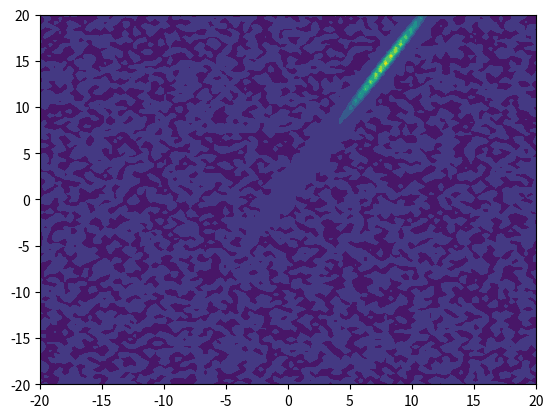

Generate this figure with matplotlib: (Note: this script raises an exception after producing the figure.)
import numpy as np
import matplotlib.pyplot as plt
import logging
import tqdm

def gaussian2d(x: float, y: float, mu, cov) -> float:
    inv_cov = np.linalg.inv(cov)
    det_cov = float(np.linalg.det(cov))
    r = np.array([x, y]).T - mu
    z = np.exp(-0.5 * (r @ inv_cov @ r.T))
    coeff = 1 / (2 * np.pi * np.sqrt(det_cov))
    return coeff * z + 0.00000001 * np.random.randn()


def covariance_matrix(sigma_a, sigma_b, theta):
    # Rotation matrix
    R = np.array([[np.cos(theta), -np.sin(theta)], [np.sin(theta), np.cos(theta)]])

    # Diagonal matrix of variances
    Lambda = np.array([[sigma_a**2, 0], [0, sigma_b**2]])

    # Covariance matrix: Σ = R * Λ * R^T
    Sigma = np.dot(R, np.dot(Lambda, R.T))

    return Sigma


class SpiralPath:

    def __init__(self):
        self._I_meaningful = 100
        self.bounds=None
        self._SPIRAL_RESOLUTION = 15  # 100 pts per circle
        self.SPIRAL_SPAN = 10
        self.SINGLE_SPIRAL_SPAN = 4
        self.MAX_X0Y0_DISPLACEMENT = 10
        self.N_LOOPS_BEFORE_RESET_ORIGIN = 0.5
        self.COEF_I_RESET_ORIGIN = 2
        self.COEF_I_DECAY = 0.99
        self._alpha = 0.03
        self._D = 2
        #
        self.init_vars()
        #
        self.callback_function = None
    
    
    @property
    def SPIRAL_RESOLUTION(self):
        return self._SPIRAL_RESOLUTION
    
    @SPIRAL_RESOLUTION.setter
    def SPIRAL_RESOLUTION(self, SPIRAL_RESOLUTION):
        self._SPIRAL_RESOLUTION = SPIRAL_RESOLUTION
        self.delta_theta = 2 * np.pi / self._SPIRAL_RESOLUTION
    
    @property
    def I_meaningful(self):
        return self._I_meaningful
    
    @I_meaningful.setter
    def I_meaningful(self, I_meaningful):
        self._I_meaningful = I_meaningful
        self.I_max = self._I_meaningful

    @property
    def D(self):
        return self._D
    
    @D.setter
    def D(self, D):
        self._D = D
        self.d = self._D
    
    def init_vars(self):
        self.n_iter = 0
        self.pts_x = []
        self.pts_y = []
        self.pts_I = []
        self.pts_x0 = []
        self.pts_y0 = []
        self.pts_ellipcity = []
        self.pts_r = []
        self.pts_d = []
        self.pts_alpha = []
        #
        self.r = 0
        self.d = self._D
        self.x0 = 0
        self.y0 = 0
        self.x = 0
        self.y = 0
        self.theta=0
        self.theta_axis=0
        #
        self.num_before_reset_origin = 0
    

    def mean(self, ptr, len_mean) -> float:
        if len(ptr) < len_mean:
            return 0
        else:
            list_taken = np.array(ptr[-len_mean:])
            mean_val = np.mean(list_taken)
            if not np.isnan(mean_val):
                return mean_val
            else:
                return 0

    def sigmoid(self, x):
        return 1 / (1 + np.exp(-float(x)))

    def bounded(self, r):
        if self.bounds is None:
            return r
        else:
            # bounds: [(min_x,max_x),(min_y,max_y)]
            x, y = r
            x = max(self.bounds[0][0], min(self.bounds[0][1], x))
            y = max(self.bounds[1][0], min(self.bounds[1][1], y))
            return (x, y)

    def step_rdxy(self):
        """
        Update r, d, x, y value
        """
        # >>> update r value
        # self.r += self.d * self.delta_theta
        self.r  = self.d * (self.theta-self.theta_axis)
        if (
            self.num_before_reset_origin
            < self.N_LOOPS_BEFORE_RESET_ORIGIN * self._SPIRAL_RESOLUTION
        ):
            pass
        else:
            mean_I_short = self.mean(self.pts_I, 1)
            if mean_I_short > self.I_max * self.COEF_I_RESET_ORIGIN:
                # self.r = self._D
                self.theta=np.arctan2(self.y-self.y0,self.x-self.x0)
                self.theta_axis=self.theta - 1
                #
                self.x0 = self.x
                self.y0 = self.y
                self.num_before_reset_origin = 0
                self.I_max = mean_I_short
                logging.info(f"Reset origin at {self.x}, {self.y}, I_max= {self.I_max}")
        self.I_max = max(self.COEF_I_DECAY * self.I_max, self._I_meaningful)
        self.num_before_reset_origin += 1
        self.pts_r.append(self.r)

        # >>> update d value
        mean_I_long = self.mean(self.pts_I, self._SPIRAL_RESOLUTION)
        uds = np.arctan(1 - mean_I_long / self._I_meaningful) / (np.pi / 2)
        self.d = self.d * (1 + 0.0002 * uds)
        self.pts_d.append(self.d)

        # >>> update x, y value
        # x = self.x0 + self.r * np.cos(self.n_iter * self.delta_theta)
        # y = self.y0 + self.r * np.sin(self.n_iter * self.delta_theta)
        x = self.x0 + self.r * np.cos(self.theta)
        y = self.y0 + self.r * np.sin(self.theta)
        self.x, self.y = self.bounded((x, y))
        self.pts_x.append(self.x)
        self.pts_y.append(self.y)
    
        # >>> update theta value
        self.delta_theta = 2 * np.pi / self._SPIRAL_RESOLUTION
        self.theta += self.delta_theta

    def step_x0y0(self):
        #
        if self.n_iter > self._SPIRAL_RESOLUTION:
            take_pts_x = np.array(self.pts_x[-self._SPIRAL_RESOLUTION :])
            take_pts_y = np.array(self.pts_y[-self._SPIRAL_RESOLUTION :])
            take_pts_I = np.array(self.pts_I[-self._SPIRAL_RESOLUTION :])
            #
            sum_I = np.sum(take_pts_I)
            mean_I = np.mean(take_pts_I)
            xI_sum = np.sum([(x - self.x0) * I for x, I in zip(take_pts_x, take_pts_I)])
            yI_sum = np.sum([(y - self.y0) * I for y, I in zip(take_pts_y, take_pts_I)])
            mean_dx = xI_sum / sum_I
            mean_dy = yI_sum / sum_I
            std_I = np.std(take_pts_I)
            ellipcity = std_I / mean_I
            #
            self.pts_ellipcity.append(ellipcity)
            # print(mean_dx, mean_dy, ellipcity, r)
        else:
            mean_I = 0
            mean_dx = 0
            mean_dy = 0
            ellipcity = 0
        #

        mean_dx = max(
            -self.MAX_X0Y0_DISPLACEMENT, min(self.MAX_X0Y0_DISPLACEMENT, mean_dx)
        )
        mean_dy = max(
            -self.MAX_X0Y0_DISPLACEMENT, min(self.MAX_X0Y0_DISPLACEMENT, mean_dy)
        )
        if mean_I > self.I_meaningful:
            alpha = (
                self._alpha
                * (np.pi / 2 + np.arctan(ellipcity))
                * (np.pi / 2 + np.arctan(mean_I / self._I_meaningful))
            )
        else:
            alpha = 0
        self.pts_alpha.append(alpha)
        #
        x0 = self.x0 + alpha * mean_dx
        y0 = self.y0 + alpha * mean_dy
        self.x0, self.y0 = self.bounded((x0, y0))
        self.pts_x0.append(self.x0)
        self.pts_y0.append(self.y0)

    def step(self):
        if self.num_before_reset_origin < self.SINGLE_SPIRAL_SPAN * self._SPIRAL_RESOLUTION:
            self.step_rdxy()
        else:
            return False
        #
        self.I = self.callback_function((self.x, self.y))
        self.pts_I.append(self.I)
        #
        # logging.info(f"step {self.n_iter}, x= {self.x}, y= {self.y}, r= {self.r}, I= {self.I}")
        self.step_x0y0()
        #
        self.n_iter += 1
        return True

    def minimize(self,function,x0,bounds):
        self.x, self.y = x0
        self.x0, self.y0 = x0
        self.bounds=bounds
        self.callback_function=function
        #
        with tqdm.tqdm(total=self.SPIRAL_RESOLUTION*self.SPIRAL_SPAN) as pbar:
            while self.n_iter < self.SPIRAL_RESOLUTION*self.SPIRAL_SPAN:
                if self.step():
                    pbar.update(1)
                else:
                    break
        #
        return (self.x0, self.y0)





if __name__ == "__main__":
    # plot gaussian2d distribution
    x = np.linspace(-20, 20, 100)
    y = np.linspace(-20, 20, 100)
    X, Y = np.meshgrid(x, y)
    Z = np.zeros(X.shape)
    mu = np.array([8, 15])
    cov = covariance_matrix(4, 0.2, np.pi / 3)
    #
    for i in range(X.shape[0]):
        for j in range(X.shape[1]):
            Z[i, j] = gaussian2d(X[i, j], Y[i, j], mu, cov)

    plt.contourf(X, Y, Z)

    sp = SpiralPath()
    callback_function = lambda xy: gaussian2d(xy[0], xy[1], mu, cov)
    sp.minimize(callback_function,x0=(0,0),bounds=[(-20,20),(-20,20)])

    plt.plot(sp.pts_x, sp.pts_y, "r")
    plt.plot(sp.pts_x0, sp.pts_y0, "b")
    plt.axis("equal")
    plt.figure()
    plt.plot(sp.pts_ellipcity)
    plt.show()
